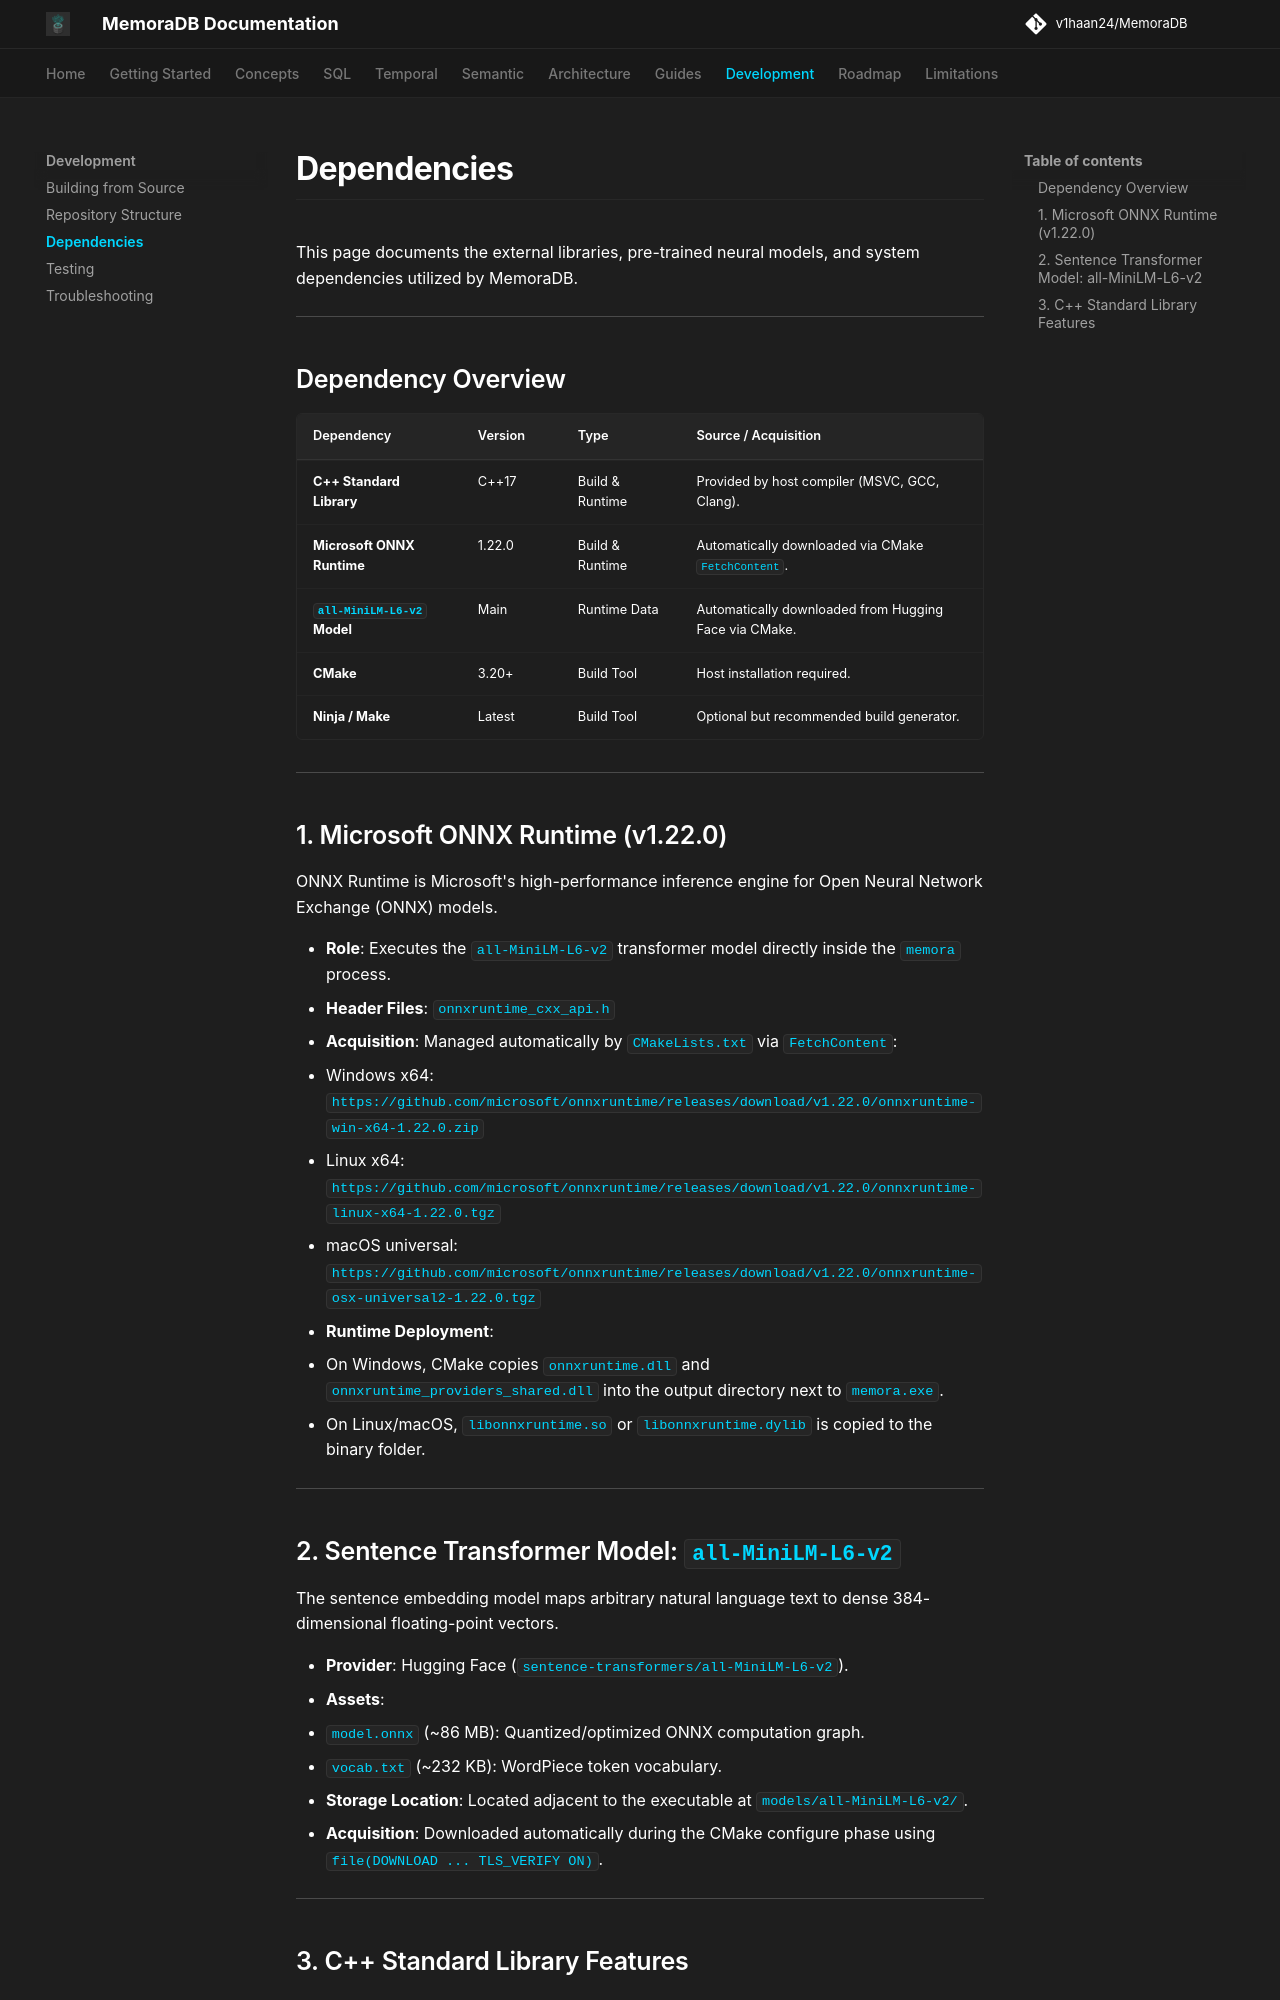

repository: v1haan24/MemoraDB · page: development/dependencies/index.html · generator: mkdocs

# Dependencies

This page documents the external libraries, pre-trained neural models, and system dependencies utilized by MemoraDB.

---

## Dependency Overview

| Dependency | Version | Type | Source / Acquisition |
|---|---|---|---|
| **C++ Standard Library** | C++17 | Build & Runtime | Provided by host compiler (MSVC, GCC, Clang). |
| **Microsoft ONNX Runtime** | 1.22.0 | Build & Runtime | Automatically downloaded via CMake `FetchContent`. |
| **`all-MiniLM-L6-v2` Model** | Main | Runtime Data | Automatically downloaded from Hugging Face via CMake. |
| **CMake** | 3.20+ | Build Tool | Host installation required. |
| **Ninja / Make** | Latest | Build Tool | Optional but recommended build generator. |

---

## 1. Microsoft ONNX Runtime (v1.22.0)

ONNX Runtime is Microsoft's high-performance inference engine for Open Neural Network Exchange (ONNX) models.

* **Role**: Executes the `all-MiniLM-L6-v2` transformer model directly inside the `memora` process.
* **Header Files**: `onnxruntime_cxx_api.h`
* **Acquisition**: Managed automatically by `CMakeLists.txt` via `FetchContent`:
  * Windows x64: `https://github.com/microsoft/onnxruntime/releases/download/v1.22.0/onnxruntime-win-x64-1.22.0.zip`
  * Linux x64: `https://github.com/microsoft/onnxruntime/releases/download/v1.22.0/onnxruntime-linux-x64-1.22.0.tgz`
  * macOS universal: `https://github.com/microsoft/onnxruntime/releases/download/v1.22.0/onnxruntime-osx-universal2-1.22.0.tgz`
* **Runtime Deployment**:
  * On Windows, CMake copies `onnxruntime.dll` and `onnxruntime_providers_shared.dll` into the output directory next to `memora.exe`.
  * On Linux/macOS, `libonnxruntime.so` or `libonnxruntime.dylib` is copied to the binary folder.

---

## 2. Sentence Transformer Model: `all-MiniLM-L6-v2`

The sentence embedding model maps arbitrary natural language text to dense 384-dimensional floating-point vectors.

* **Provider**: Hugging Face (`sentence-transformers/all-MiniLM-L6-v2`).
* **Assets**:
  1. `model.onnx` (~86 MB): Quantized/optimized ONNX computation graph.
  2. `vocab.txt` (~232 KB): WordPiece token vocabulary.
* **Storage Location**: Located adjacent to the executable at `models/all-MiniLM-L6-v2/`.
* **Acquisition**: Downloaded automatically during the CMake configure phase using `file(DOWNLOAD ... TLS_VERIFY ON)`.

---
